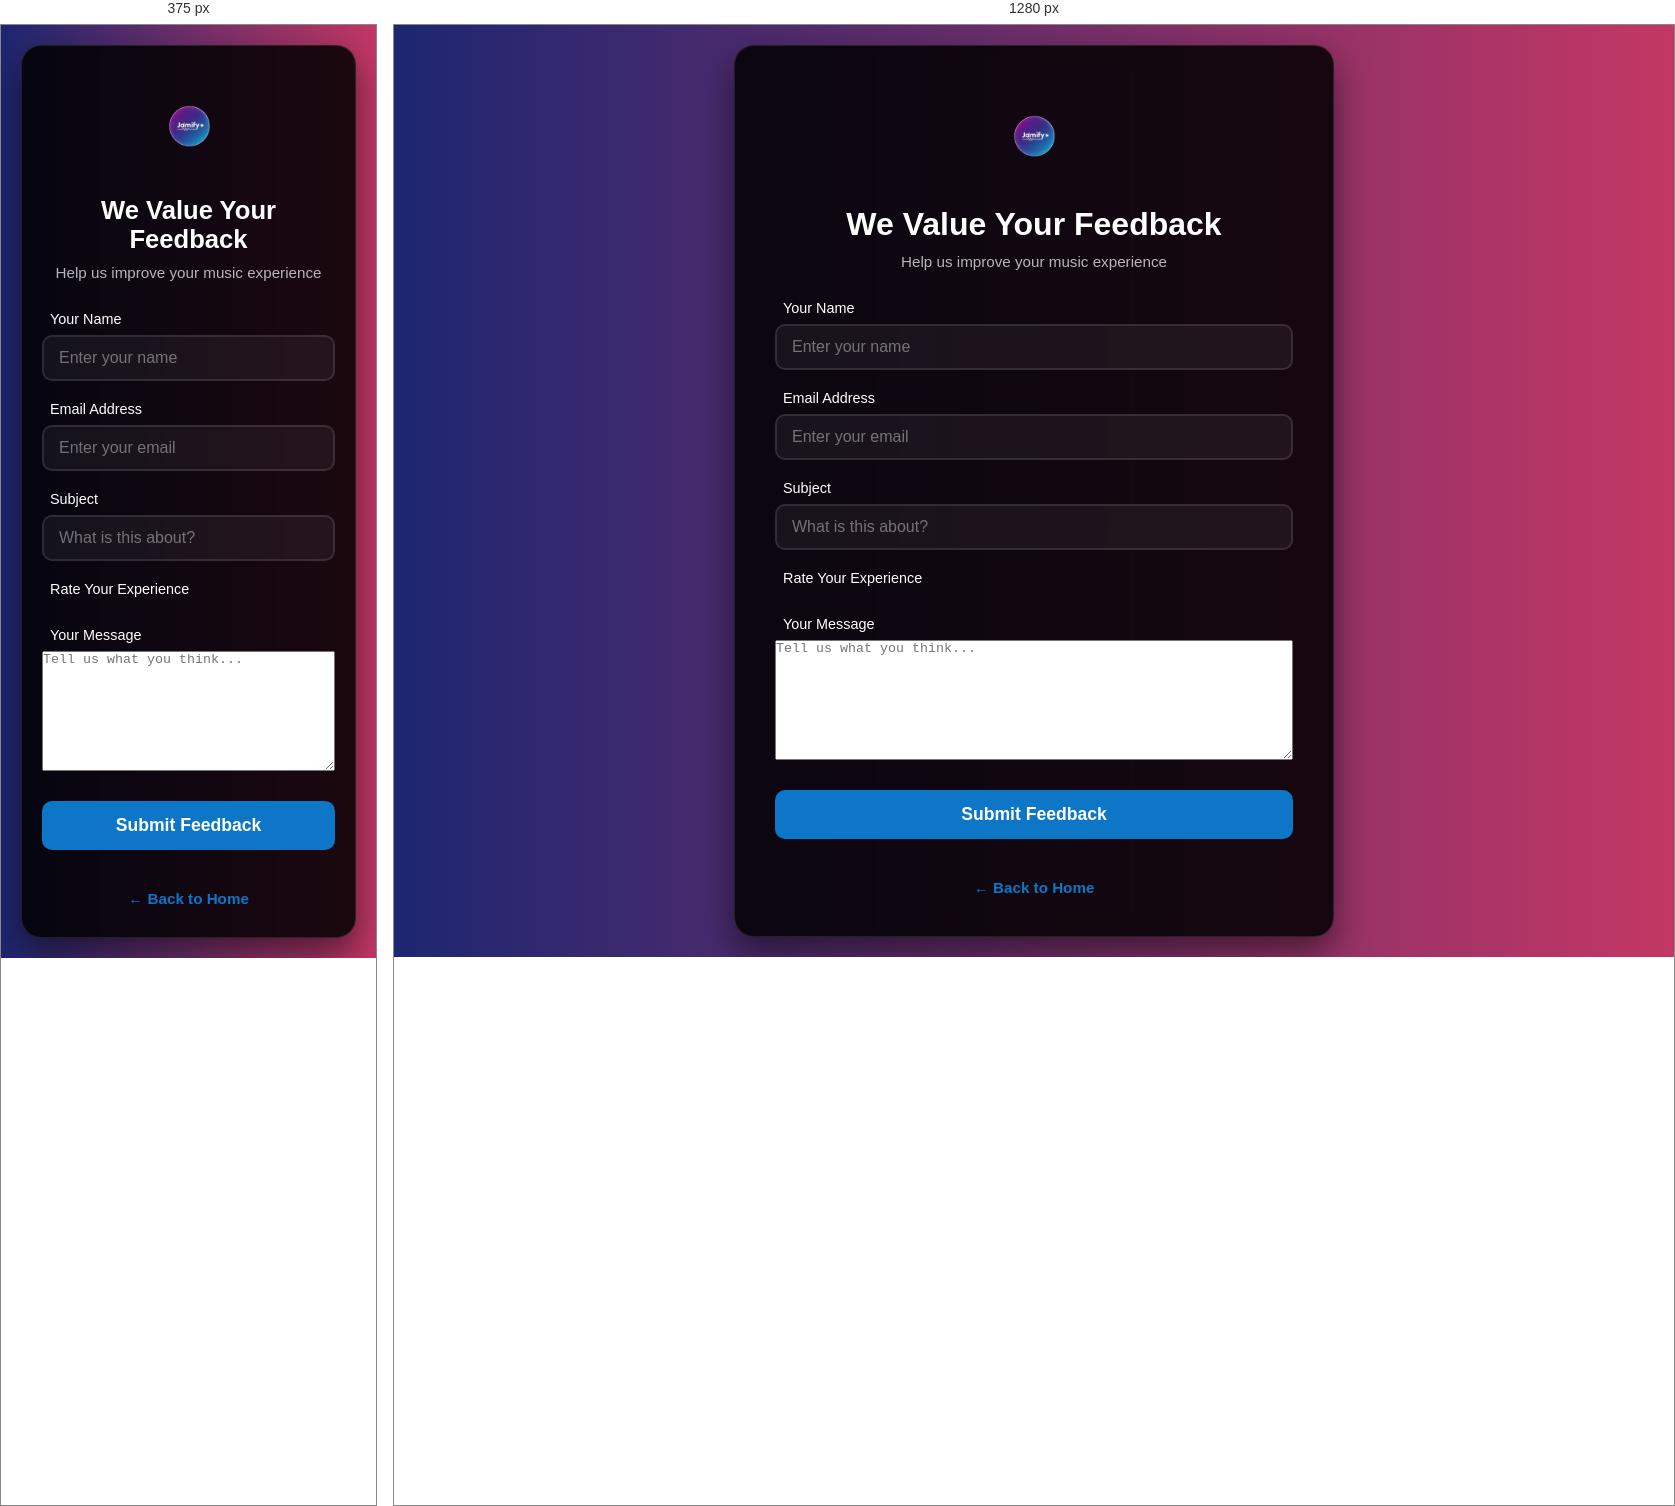
Rendered at 375 px and 1280 px, left to right.

<!-- file: feedback.html -->
<!DOCTYPE html>
<html lang="en">
<head>
    <meta charset="UTF-8">
    <meta name="viewport" content="width=device-width, initial-scale=1.0">
    <title>Feedback - Jamify</title>
    <link rel="stylesheet" href="auth.css">
    <link rel="stylesheet" href="https://cdnjs.cloudflare.com/ajax/libs/font-awesome/6.5.0/css/all.min.css">
    <style>
        .rating-group {
            display: flex;
            flex-direction: column;
            gap: 10px;
        }

        .stars {
            display: flex;
            gap: 10px;
            font-size: 2rem;
        }

        .stars i {
            color: rgba(255, 255, 255, 0.3);
            cursor: pointer;
            transition: all 0.3s ease;
        }

        .stars i:hover,
        .stars i.active {
            color: #FFD700;
            transform: scale(1.2);
        }

        textarea {
            min-height: 120px;
            resize: vertical;
        }
    </style>
</head>
<body>
    <div class="auth-container" style="max-width: 600px;">
        <div class="auth-box">
            <div class="logo-section">
                <div class="auth-logo"></div>
                <h1>We Value Your Feedback</h1>
                <p>Help us improve your music experience</p>
            </div>
            
            <form id="feedbackForm" class="auth-form">
                <div class="form-group">
                    <label for="name">
                        <i class="fas fa-user"></i>
                        Your Name
                    </label>
                    <input type="text" id="name" name="name" placeholder="Enter your name" required>
                </div>
                
                <div class="form-group">
                    <label for="email">
                        <i class="fas fa-envelope"></i>
                        Email Address
                    </label>
                    <input type="email" id="email" name="email" placeholder="Enter your email" required>
                </div>

                <div class="form-group">
                    <label for="subject">
                        <i class="fas fa-tag"></i>
                        Subject
                    </label>
                    <input type="text" id="subject" name="subject" placeholder="What is this about?" required>
                </div>

                <div class="form-group rating-group">
                    <label>
                        <i class="fas fa-star"></i>
                        Rate Your Experience
                    </label>
                    <div class="stars" id="ratingStars">
                        <i class="fas fa-star" data-rating="1"></i>
                        <i class="fas fa-star" data-rating="2"></i>
                        <i class="fas fa-star" data-rating="3"></i>
                        <i class="fas fa-star" data-rating="4"></i>
                        <i class="fas fa-star" data-rating="5"></i>
                    </div>
                    <input type="hidden" id="rating" name="rating" value="0">
                </div>
                
                <div class="form-group">
                    <label for="message">
                        <i class="fas fa-comment"></i>
                        Your Message
                    </label>
                    <textarea id="message" name="message" placeholder="Tell us what you think..." required></textarea>
                </div>
                
                <button type="submit" class="auth-btn">
                    <i class="fas fa-paper-plane"></i> Submit Feedback
                </button>
                
                <div class="switch-auth">
                    <p><a href="index.html">← Back to Home</a></p>
                </div>
            </form>
            
            <div id="messageBox" class="message-box"></div>
        </div>
    </div>
    
    <script>
        // Rating stars functionality
        const stars = document.querySelectorAll('.stars i');
        const ratingInput = document.getElementById('rating');
        let selectedRating = 0;

        stars.forEach(star => {
            star.addEventListener('click', function() {
                selectedRating = parseInt(this.getAttribute('data-rating'));
                ratingInput.value = selectedRating;
                updateStars();
            });

            star.addEventListener('mouseenter', function() {
                const hoverRating = parseInt(this.getAttribute('data-rating'));
                highlightStars(hoverRating);
            });
        });

        document.querySelector('.stars').addEventListener('mouseleave', function() {
            updateStars();
        });

        function highlightStars(rating) {
            stars.forEach((star, index) => {
                if (index < rating) {
                    star.classList.add('active');
                } else {
                    star.classList.remove('active');
                }
            });
        }

        function updateStars() {
            highlightStars(selectedRating);
        }

        // Auto-fill if user is logged in
        window.addEventListener('DOMContentLoaded', () => {
            const userStr = localStorage.getItem('jamifyUser') || sessionStorage.getItem('jamifyUser');
            if (userStr) {
                try {
                    const user = JSON.parse(userStr);
                    document.getElementById('name').value = user.fullName || user.username || '';
                    document.getElementById('email').value = user.email || '';
                } catch (e) {
                    console.error('Error parsing user data:', e);
                }
            }
        });

        // Handle feedback form submission
        document.getElementById('feedbackForm').addEventListener('submit', async (e) => {
            e.preventDefault();
            
            const name = document.getElementById('name').value;
            const email = document.getElementById('email').value;
            const subject = document.getElementById('subject').value;
            const message = document.getElementById('message').value;
            const rating = parseInt(document.getElementById('rating').value);

            if (rating === 0) {
                showMessage('❌ Please select a rating', 'error');
                return;
            }

            // Get user ID if logged in
            let userId = null;
            const userStr = localStorage.getItem('jamifyUser') || sessionStorage.getItem('jamifyUser');
            if (userStr) {
                try {
                    const user = JSON.parse(userStr);
                    userId = user.id;
                } catch (e) {}
            }

            try {
                const response = await fetch('http://localhost:3000/api/feedback', {
                    method: 'POST',
                    headers: {
                        'Content-Type': 'application/json'
                    },
                    body: JSON.stringify({ name, email, subject, message, rating, userId })
                });

                const data = await response.json();

                if (data.success) {
                    showMessage('✅ Thank you for your feedback!', 'success');
                    document.getElementById('feedbackForm').reset();
                    selectedRating = 0;
                    updateStars();
                } else {
                    showMessage('❌ ' + (data.message || 'Failed to submit feedback'), 'error');
                }
            } catch (error) {
                showMessage('❌ Server error. Please make sure the server is running (npm start)', 'error');
                console.error('Feedback error:', error);
            }
        });

        function showMessage(message, type) {
            const messageBox = document.getElementById('messageBox');
            messageBox.textContent = message;
            messageBox.className = `message-box ${type}`;
            messageBox.style.display = 'block';
            
            setTimeout(() => {
                messageBox.style.display = 'none';
            }, 5000);
        }
    </script>
</body>
</html>



/* @media block from auth.css */
@media (max-width: 480px) {
    .auth-box {
        padding: 30px 20px;
    }

    .logo-section h1 {
        font-size: 1.6rem;
    }

    .form-options {
        flex-direction: column;
        align-items: flex-start;
    }
}